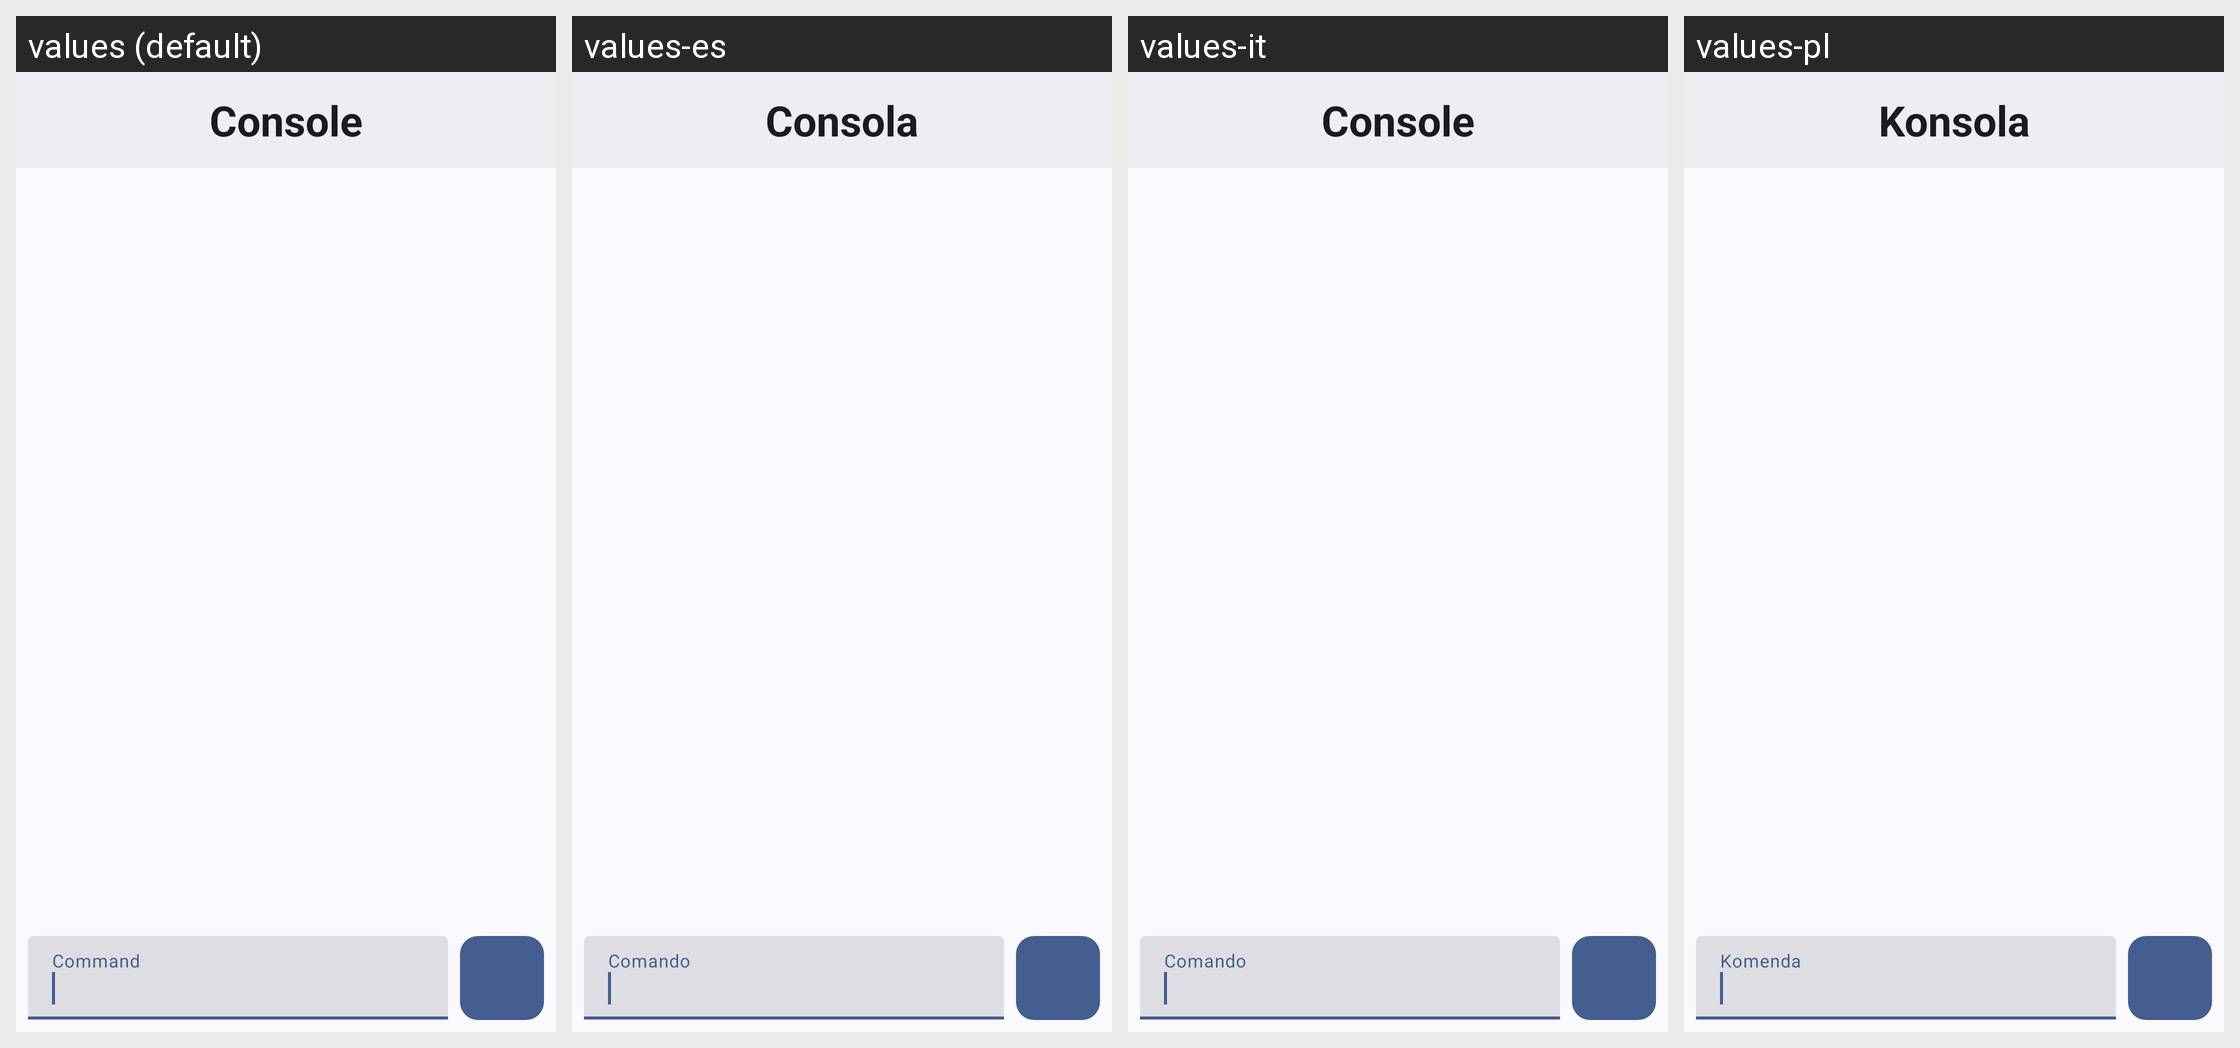

Locale-by-locale string values for the Android screen shown in this grid:
Android screen res/layout/activity_log.xml rendered under 4 locales, left to right: values (default), values-es, values-it, values-pl. Device: Nexus 5 (rendered at 1080×1920; each locale shown at half size, 540×960, under a caption strip naming it); theme AppTheme.NoActionBar.
Other locales in the repository, not shown: values-de, values-fr, values-in, values-ja, values-pt-rBR, values-ru, values-tr, values-uk, values-zh.
Strings drawn on this screen, with the default value and each locale's value (text and hints the layout hard-codes, and strings that could not be matched under every locale, appear in the picture but are not listed):

title_activity_log
  values: Console
  values-es: Consola
  values-it: Console
  values-pl: Konsola

hint_command
  values: Command
  values-es: Comando
  values-it: Comando
  values-pl: Komenda
